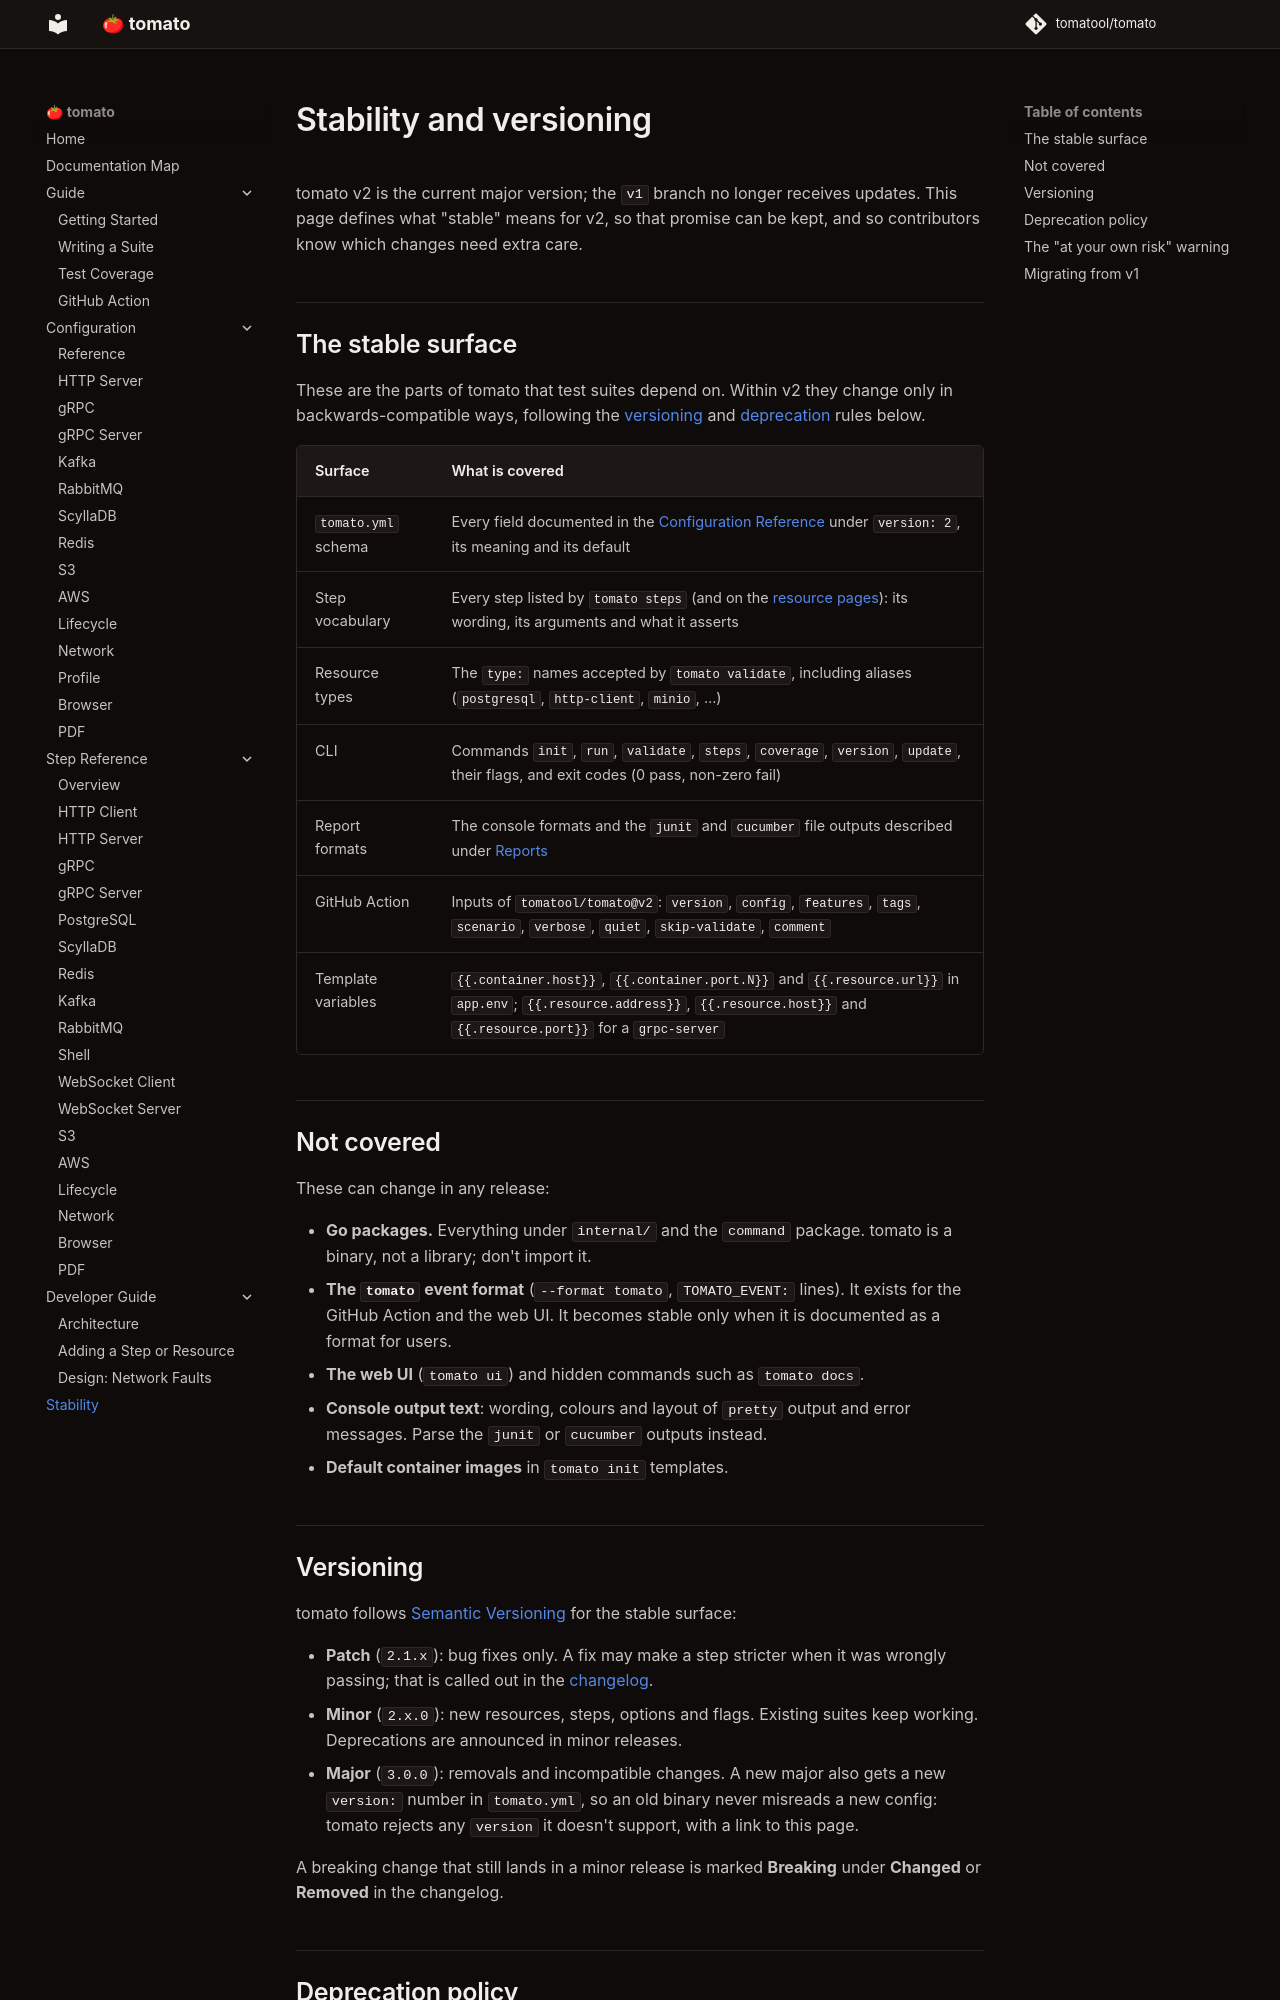

repository: tomatool/tomato · page: stability/index.html · generator: mkdocs

# Stability and versioning

tomato v2 is the current major version; the `v1` branch no longer receives
updates. This page defines what "stable" means for v2, so that promise can be
kept, and so contributors know which changes need extra care.

## The stable surface

These are the parts of tomato that test suites depend on. Within v2 they change
only in backwards-compatible ways, following the [versioning](#versioning) and
[deprecation](#deprecation-policy) rules below.

| Surface | What is covered |
|---------|-----------------|
| `tomato.yml` schema | Every field documented in the [Configuration Reference](configuration/index.md) under `version: 2`, its meaning and its default |
| Step vocabulary | Every step listed by `tomato steps` (and on the [resource pages](resources/index.md)): its wording, its arguments and what it asserts |
| Resource types | The `type:` names accepted by `tomato validate`, including aliases (`postgresql`, `http-client`, `minio`, …) |
| CLI | Commands `init`, `run`, `validate`, `steps`, `coverage`, `version`, `update`, their flags, and exit codes (0 pass, non-zero fail) |
| Report formats | The console formats and the `junit` and `cucumber` file outputs described under [Reports](configuration/index.md#reports) |
| GitHub Action | Inputs of `tomatool/tomato@v2`: `version`, `config`, `features`, `tags`, `scenario`, `verbose`, `quiet`, `skip-validate`, `comment` |
| Template variables | `{{.container.host}}`, `{{.container.port.N}}` and `{{.resource.url}}` in `app.env`; `{{.resource.address}}`, `{{.resource.host}}` and `{{.resource.port}}` for a `grpc-server` |

## Not covered

These can change in any release:

- **Go packages.** Everything under `internal/` and the `command` package. tomato
  is a binary, not a library; don't import it.
- **The `tomato` event format** (`--format tomato`, `TOMATO_EVENT:` lines). It exists for
  the GitHub Action and the web UI. It becomes stable only when it is documented
  as a format for users.
- **The web UI** (`tomato ui`) and hidden commands such as `tomato docs`.
- **Console output text**: wording, colours and layout of `pretty` output and error
  messages. Parse the `junit` or `cucumber` outputs instead.
- **Default container images** in `tomato init` templates.
